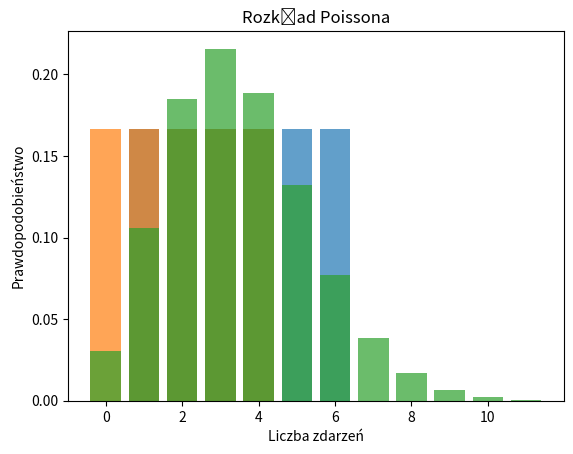

The script that saved this image:
import numpy as np
import matplotlib.pyplot as plt
from scipy.stats import bernoulli, binom, poisson

wartosci = np.array([1, 2, 3, 4, 5, 6])
prawdopodobienstwo = np.array([1/6, 1/6, 1/6, 1/6, 1/6, 1/6])

proby_bernoulli = bernoulli.rvs(p=prawdopodobienstwo[0], size=100)

proby_dwumianowe = binom.rvs(n=len(wartosci)-1, p=prawdopodobienstwo[1:], size=(100, len(wartosci)-1))

proby_poisson = poisson.rvs(mu=np.sum(wartosci * prawdopodobienstwo), size=100)

def rysuj_wykres_rozkładu(wartosci, prawdopodobienstwo, tytul, os_x, os_y):
    plt.bar(wartosci, prawdopodobienstwo, align='center', alpha=0.7)
    plt.title(tytul)
    plt.xlabel(os_x)
    plt.ylabel(os_y)
    plt.show()

rysuj_wykres_rozkładu(wartosci, prawdopodobienstwo, "Rozkład Bernoulliego", "Wartość", "Prawdopodobieństwo")

wartosci_dwumianowe = np.arange(0, len(wartosci)-1)

rysuj_wykres_rozkładu(wartosci_dwumianowe, prawdopodobienstwo[1:], "Rozkład Dwumianowy", "Liczba sukcesów", "Prawdopodobieństwo")

wartosci_poisson = np.arange(0, np.max(wartosci) * 2)
prawdopodobienstwo_poisson = poisson.pmf(wartosci_poisson, mu=np.sum(wartosci * prawdopodobienstwo))

rysuj_wykres_rozkładu(wartosci_poisson, prawdopodobienstwo_poisson, "Rozkład Poissona", "Liczba zdarzeń", "Prawdopodobieństwo")